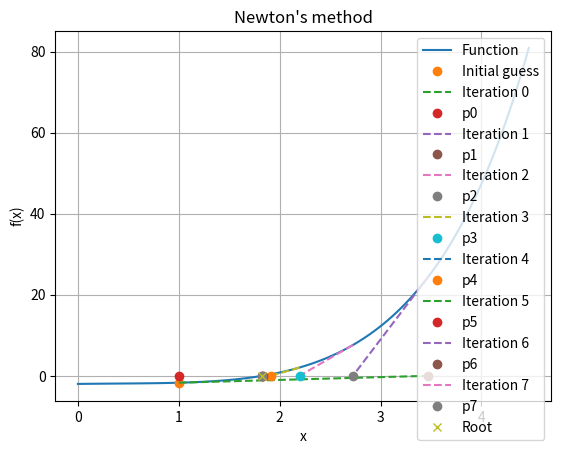

Write Python code to recreate this figure.
import sympy as sp
import math
import matplotlib.pyplot as plt
import numpy as np
import time

def NewtonMethod(func, p0, tolerance):

    # returns the function value at x
    def f(x1):
        return eval(func, {"__builtins__": None}, {"x": x1, "sin": math.sin, "cos": math.cos, "tan": math.tan, "pi": math.pi, "e": math.e, "log": math.log})

    # evaluates the first derivative at x
    def fprime(x1):
        x = sp.Symbol('x')
        function = sp.sympify(func)
        expression = str(function.diff(x).subs(x, x1))
        return eval(expression, {"__builtins__": None}, {"x": x1, "sin": math.sin, "cos": math.cos, "tan": math.tan, "pi": math.pi, "e": math.e, "log": math.log})

    # checks if derivative is zero at initial guess
    while (fprime(p0) == 0):
        print("Derivative of function is zero at initial guess.")
        p0 = float(input("Please choose a new initial guess: "))

    # initializing variables
    iterations = 0
    p = p0
    root_approx = []
    root_approx.append(p)

    start = time.process_time()

    # checking if root is at the initial guess
    if (abs(f(p0)) < tolerance):
        # root found at initial guess
        root = p0

    else:
        # iterate until convergence is achieved
        while True:

            iterations += 1

            # check if fprime is zero
            if fprime(p) == 0:
                print(f"cannot proceed as fprime at, {i}th iteration, is 0")
                return -1, -1, -1

            # calculate new root approximation
            p_new = p - (f(p) / fprime(p))

            root_approx.append(p_new)

            # bound on function value
            function_error = abs(f(p_new))

            # calculating relative error if pn != 0
            if (p != 0):
                relative_error = abs(p_new - p) / abs(p)
                if (relative_error < tolerance):
                    # relative error is less than tolerance
                    root = p_new
                    break

            if function_error < tolerance:
                # function bound less than tolerance
                root = p_new
                break

            # maximum number of iterations
            if iterations == 100:
                # exceeded maximum number of iterations i.e. 100
                root = p_new
                break

            # update root approximation
            p = p_new

    end = time.process_time()
    cpu_time = end - start

    # FILE WRITING:

    filepath = "NewtonData.txt"

    with open(filepath, "w") as file:
        header = "NEWTON'S METHOD\n\niterations".center(10) + "root approximation".center(25) + "function value".center(25) + "|pn+1 - p|/|pn - p|".center(25) + "\n\n"
        file.write(header)
        for index, element in enumerate(root_approx):
            file.write(f"{index}".center(10) + f"{root_approx[index]}".center(25) + f"{f(root_approx[index])}".center(25))
            if index == 0:
                file.write("-".center(25) + "\n")
            else:
                expression = abs(root_approx[index] - root) / (abs(root_approx[index - 1] - root) ** 2) # 2 for quadratic convergence
                file.write(f"{expression}".center(25) + "\n")

    # PLOT GRAPH OF FUNCTION AND SUCCESSIVE ITERATIONS:

    # find the range for which the graph is to be plotted
    max = root
    min = root
    for element in root_approx:
        if element > max :
            max = element
        elif element < min :
            min = element

    # create an array of 100 x-values between the (min - 1) and (max + 1) value
    x2 = np.linspace(min - 1, max + 1, 100)
    y2 = []

    # creates an array for the function values at those x-values
    for element in x2:
        y2.append(f(element))

    # plots and labels the function and the initial guess
    plt.plot(x2, y2, label="Function")
    plt.plot(p0, f(p0), 'o', label="Initial guess")

    # plots all the root approximations and tangents
    for i in range(0, iterations):

        # plots a tangent to the function at the nth root approximation
        plt.plot([root_approx[i], root_approx[i + 1]], [f(root_approx[i]), 0], '--', label="Iteration {}".format(i))

        # plots a point at the nth root approximation
        plt.plot(root_approx[i], 0, 'o', label= f"p{i}")

    # plots the final root approx.
    plt.plot(root, f(root), 'x', label="Root")

    plt.legend()
    plt.title("Newton's method")
    plt.xlabel("x")
    plt.ylabel("f(x)")
    plt.grid(True)
    plt.show()

    end = time.process_time()
    cpu_time = end - start

    return root, iterations, cpu_time


# Get input from user
# func1 = input("enter a function: ")
# p01 = float(input("Enter initial guess: "))
# tolerance1 = float(input("Enter tolerance: "))

func1 = "(e ** x) + (2 ** (- x)) + (2 * cos(x)) - 6"
p01 = 1
tolerance1 = 10e-20

# Find root of function using Newton's method
root1, iterations1, cpu_time = NewtonMethod(func1, p01, tolerance1)

# Print output
print(f"Root of function is: {root1}")
print(f"Number of iterations: {iterations1}")
print(f"The CPU time for convergence: {cpu_time} seconds")
